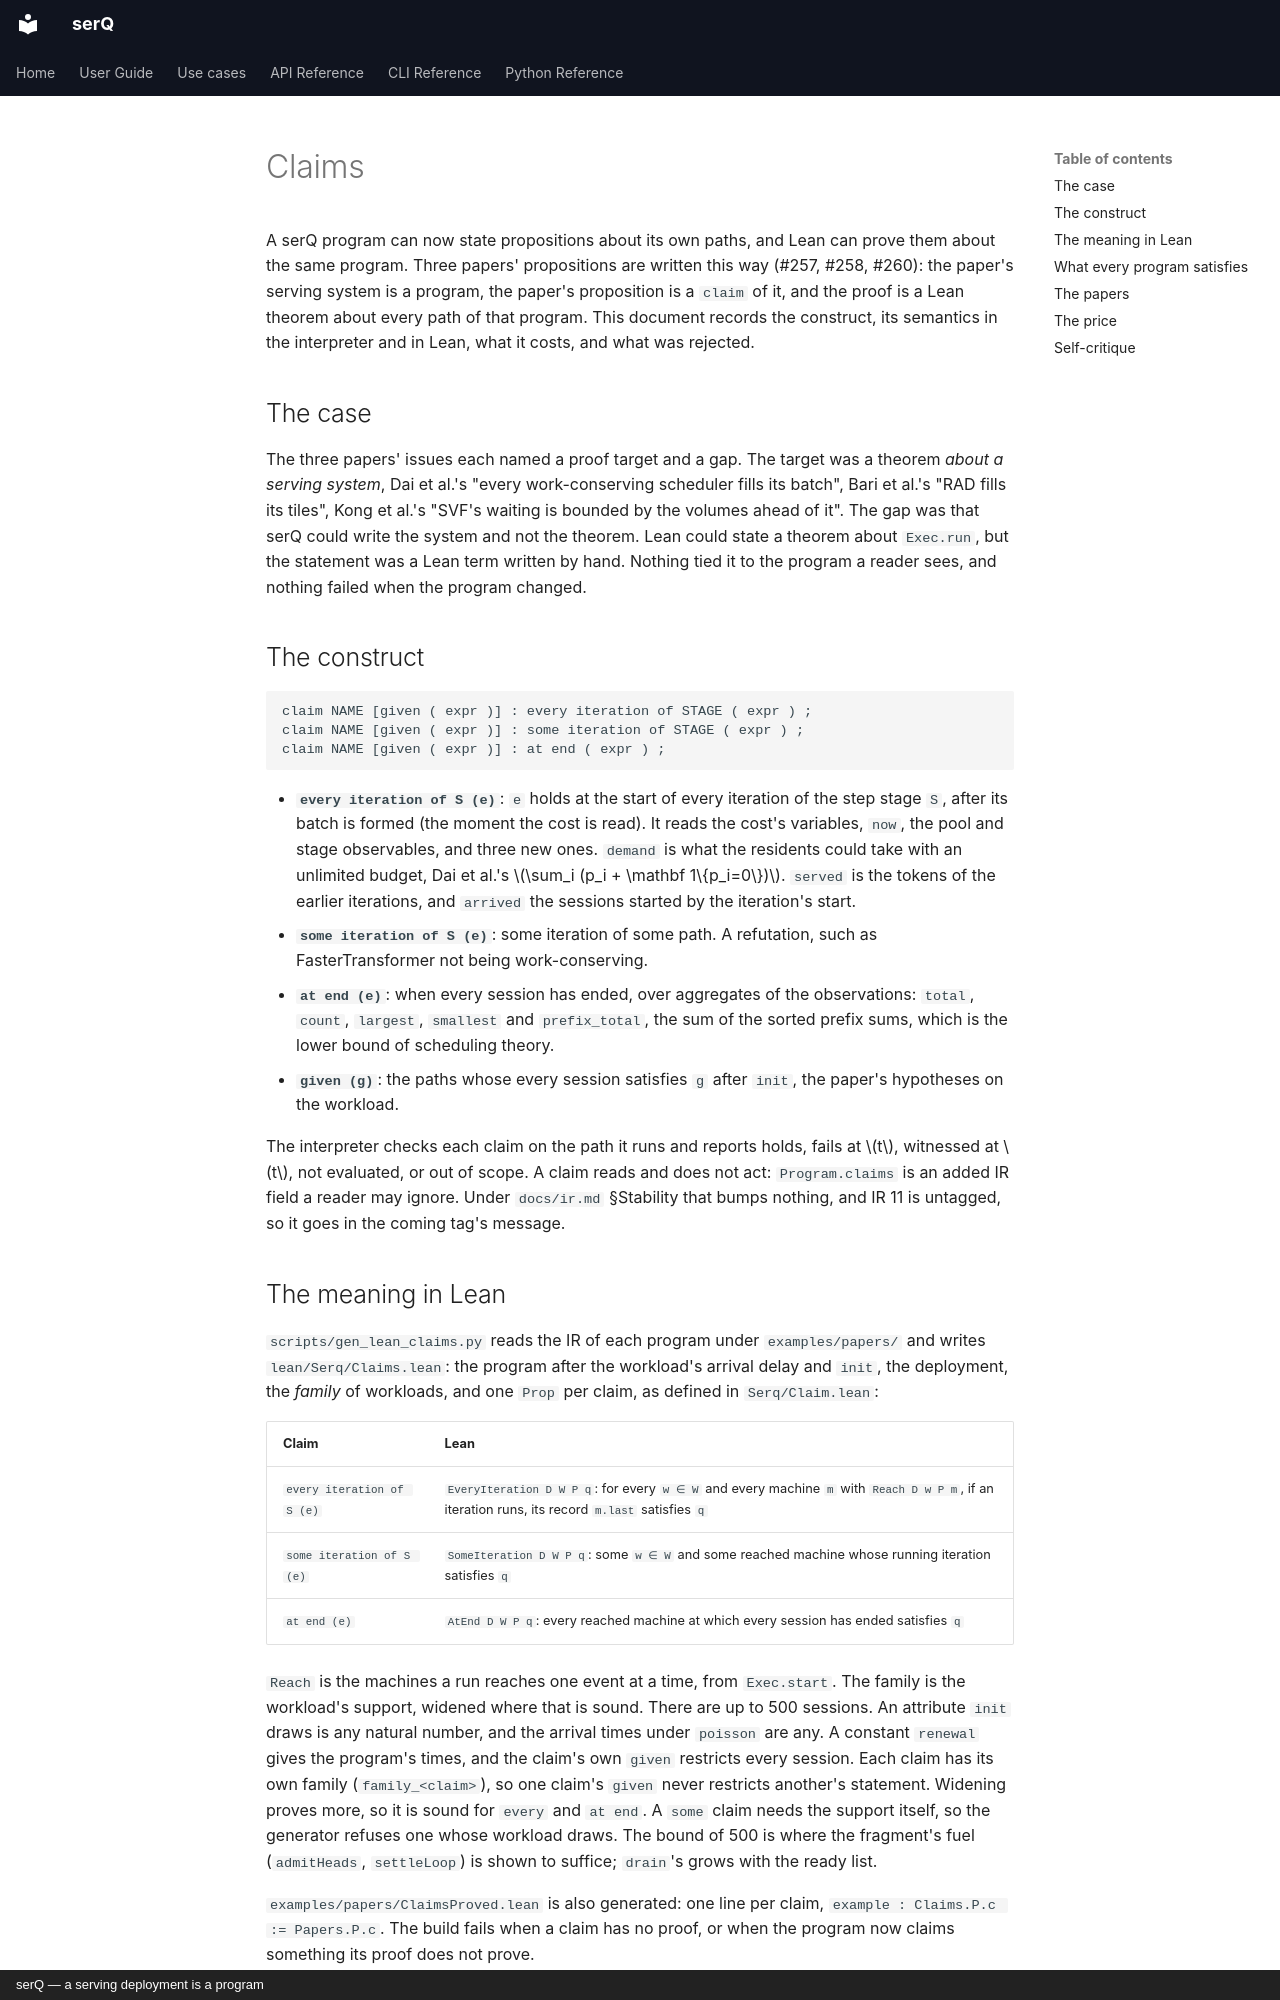

repository: servingQ/serQ · page: design/claims/index.html · generator: mkdocs · copyright: serQ — a serving deployment is a program

# Claims

A serQ program can now state propositions about its own paths, and Lean can
prove them about the same program. Three papers' propositions are written
this way (#257, #258, #260): the paper's serving system is a program, the
paper's proposition is a `claim` of it, and the proof is a Lean theorem
about every path of that program. This document records the construct, its
semantics in the interpreter and in Lean, what it costs, and what was
rejected.

## The case

The three papers' issues each named a proof target and a gap. The target
was a theorem *about a serving system*, Dai et al.'s "every work-conserving
scheduler fills its batch", Bari et al.'s "RAD fills its tiles", Kong et
al.'s "SVF's waiting is bounded by the volumes ahead of it". The gap was
that serQ could write the system and not the theorem. Lean could state a
theorem about `Exec.run`, but the statement was a Lean term written by
hand. Nothing tied it to the program a reader sees, and nothing failed when
the program changed.

## The construct

```
claim NAME [given ( expr )] : every iteration of STAGE ( expr ) ;
claim NAME [given ( expr )] : some iteration of STAGE ( expr ) ;
claim NAME [given ( expr )] : at end ( expr ) ;
```

- **`every iteration of S (e)`**: `e` holds at the start of every iteration
  of the step stage `S`, after its batch is formed (the moment the cost is
  read). It reads the cost's variables, `now`, the pool and stage
  observables, and three new ones. `demand` is what the residents could take
  with an unlimited budget, Dai et al.'s $\sum_i (p_i + \mathbf 1\{p_i=0\})$.
  `served` is the tokens of the earlier iterations, and `arrived` the
  sessions started by the iteration's start.
- **`some iteration of S (e)`**: some iteration of some path. A refutation,
  such as FasterTransformer not being work-conserving.
- **`at end (e)`**: when every session has ended, over aggregates of the
  observations: `total`, `count`, `largest`, `smallest` and `prefix_total`,
  the sum of the sorted prefix sums, which is the lower bound of scheduling
  theory.
- **`given (g)`**: the paths whose every session satisfies `g` after
  `init`, the paper's hypotheses on the workload.

The interpreter checks each claim on the path it runs and reports holds,
fails at $t$, witnessed at $t$, not evaluated, or out of scope. A claim
reads and does not act: `Program.claims` is an added IR field a reader may
ignore. Under `docs/ir.md` §Stability that bumps nothing, and IR 11 is
untagged, so it goes in the coming tag's message.
